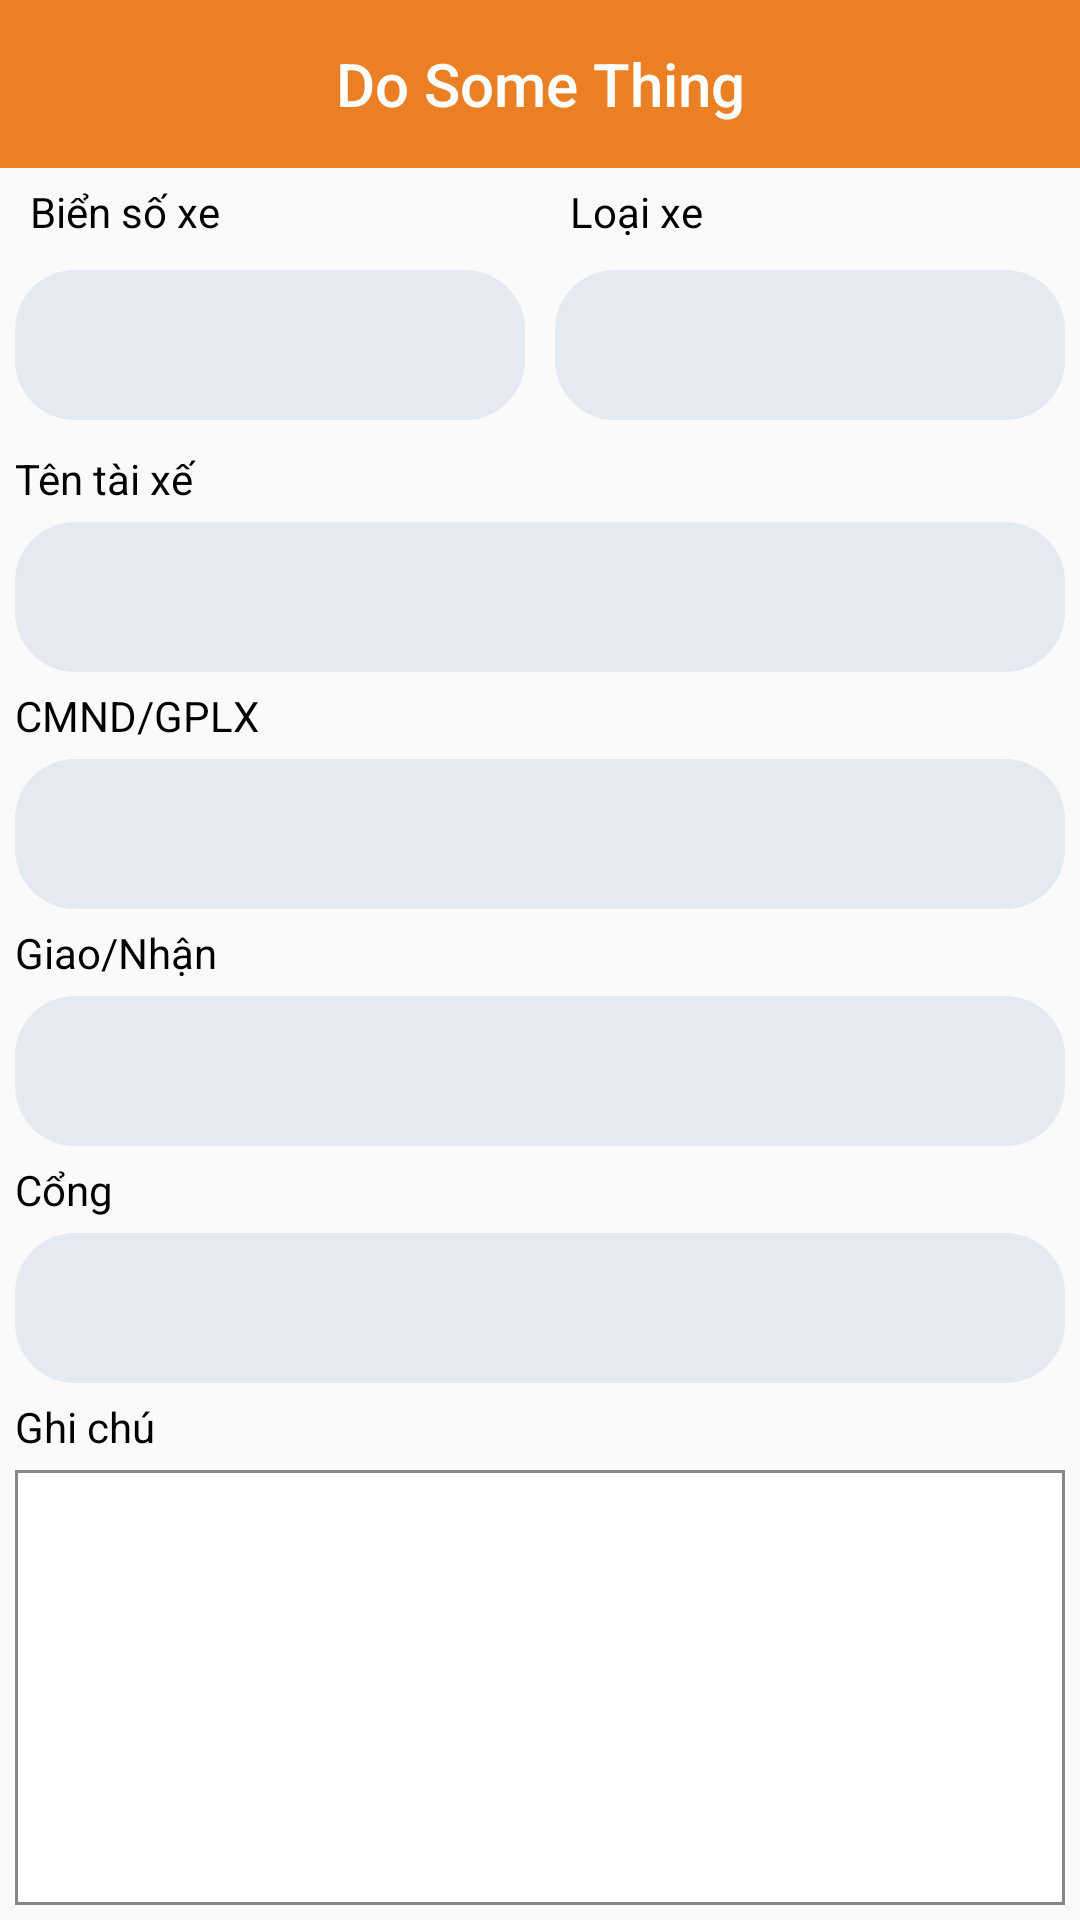

Write the Android layout XML for this screen, with the resource values it uses.
<!-- AndroidManifest.xml: application theme Theme.AppCompat.Light.NoActionBar -->
<!-- res/layout/activity_add_vehicle.xml -->
<?xml version="1.0" encoding="utf-8"?>
<RelativeLayout xmlns:android="http://schemas.android.com/apk/res/android"
    android:layout_width="match_parent"
    android:layout_height="match_parent">

    <com.google.android.material.appbar.MaterialToolbar
        android:id="@+id/toolbar_2"
        android:layout_width="match_parent"
        android:layout_height="wrap_content"
        android:background="@color/colorOrange">

        <TextView
            android:id="@+id/toolbarTitle"
            style="@style/TextAppearance.AppCompat.Widget.ActionBar.Title"
            android:layout_width="wrap_content"
            android:layout_height="wrap_content"
            android:layout_gravity="center_horizontal"
            android:text="Do Some Thing"
            android:textColor="@color/colorWhite"
            android:textSize="20sp" />

        <ImageView
            android:id="@+id/btnBack"
            android:layout_width="wrap_content"
            android:layout_height="wrap_content"
            android:layout_gravity="left"
            android:src="@drawable/ic_arrow_back_black_24dp" />
    </com.google.android.material.appbar.MaterialToolbar>
    <LinearLayout
        android:id="@+id/Parent_1"
        android:layout_below="@id/toolbar_2"
        android:layout_width="match_parent"
        android:layout_height="wrap_content"
        android:orientation="vertical">
        <LinearLayout
            android:layout_width="match_parent"
            android:layout_height="wrap_content"
            android:orientation="horizontal">
                <TextView
                    android:layout_width="match_parent"
                    android:layout_height="wrap_content"
                    android:layout_weight="1"
                    android:textColor="@color/colorBlack"
                    android:text="@string/platenumber"
                    android:layout_marginStart="5dp"
                    android:padding="5dp"/>
            <TextView
                android:layout_width="match_parent"
                android:layout_height="wrap_content"
                android:layout_weight="1"
                android:textColor="@color/colorBlack"
                android:layout_marginStart="5dp"
                android:padding="5dp"
                android:text="@string/vehicle"/>
        </LinearLayout>
        <LinearLayout
            android:layout_width="match_parent"
            android:layout_height="wrap_content">
            <TextView
                android:id="@+id/edtPlateNumber"
                android:layout_width="match_parent"
                android:layout_height="wrap_content"
                android:gravity="center"
                android:layout_weight="1"
                android:layout_margin="5dp"
                android:background="@drawable/buttonshape3" />
            <TextView
                android:id="@+id/edtTypeText"
                android:layout_weight="1"
                android:layout_width="match_parent"
                android:layout_height="wrap_content"
                android:gravity="center"
                android:layout_margin="5dp"
                android:background="@drawable/buttonshape3"/>
        </LinearLayout>
    </LinearLayout>
    <TextView
        android:id="@+id/tv_NameDriver"
        android:layout_below="@+id/Parent_1"
        android:layout_width="match_parent"
        android:layout_height="wrap_content"
        android:textColor="@color/colorBlack"
        android:layout_marginStart="5dp"
        android:layout_marginTop="5dp"
        android:text="@string/namedriver"/>
    <EditText
        android:id="@+id/edt_NameDriver"
        android:layout_below="@id/tv_NameDriver"
        android:layout_width="match_parent"
        android:layout_height="wrap_content"
        android:background="@drawable/buttonshape3"
        android:inputType="text"
        android:textColorHint="@null"
        android:gravity="center"
        android:layout_marginTop="5dp"
        android:layout_marginStart="5dp"
        android:layout_marginEnd="5dp"/>
    <TextView
        android:id="@+id/tv_IdentityCard"
        android:layout_below="@+id/edt_NameDriver"
        android:layout_width="match_parent"
        android:layout_height="wrap_content"
        android:textColor="@color/colorBlack"
        android:layout_marginStart="5dp"
        android:layout_marginTop="5dp"
        android:text="@string/identitycard"/>
    <EditText
        android:layout_below="@id/tv_IdentityCard"
        android:id="@+id/edt_IdentityCard"
        android:layout_width="match_parent"
        android:layout_height="wrap_content"
        android:inputType="text"
        android:gravity="center"
        android:textColorHint="@null"
        android:background="@drawable/buttonshape3"
        android:layout_marginTop="5dp"
        android:layout_marginStart="5dp"
        android:layout_marginEnd="5dp"/>
    <TextView
        android:id="@+id/tv_Delivery"
        android:layout_below="@+id/edt_IdentityCard"
        android:layout_width="match_parent"
        android:layout_height="wrap_content"
        android:textColor="@color/colorBlack"
        android:layout_marginStart="5dp"
        android:layout_marginTop="5dp"
        android:text="@string/delivery_received"/>
    <Spinner
        android:layout_below="@id/tv_Delivery"
        android:id="@+id/edt_Delivery"
        android:layout_width="match_parent"
        android:layout_height="wrap_content"
        android:background="@drawable/buttonshape3"
        android:gravity="center"
        android:layout_marginTop="5dp"
        android:layout_marginStart="5dp"
        android:layout_marginEnd="5dp"/>
    <TextView
        android:id="@+id/tv_Port"
        android:layout_below="@+id/edt_Delivery"
        android:layout_width="match_parent"
        android:layout_height="wrap_content"
        android:textColor="@color/colorBlack"
        android:layout_marginStart="5dp"
        android:layout_marginTop="5dp"
        android:text="@string/port"/>
    <Spinner
        android:layout_below="@+id/tv_Port"
        android:id="@+id/edt_Port"
        android:layout_width="match_parent"
        android:layout_height="wrap_content"
        android:background="@drawable/buttonshape3"
        android:gravity="center"
        android:layout_marginTop="5dp"
        android:layout_marginStart="5dp"
        android:layout_marginEnd="5dp"/>
    <TextView
        android:id="@+id/tv_Note"
        android:layout_below="@+id/edt_Port"
        android:layout_width="match_parent"
        android:layout_height="wrap_content"
        android:textColor="@color/colorBlack"
        android:layout_marginStart="5dp"
        android:layout_marginTop="5dp"
        android:text="@string/note"/>
   <EditText
        android:id="@+id/edt_Note"
        android:layout_below="@+id/tv_Note"
        android:layout_width="match_parent"
        android:layout_height="150dp"
        android:layout_marginTop="5dp"
        android:inputType="textLongMessage"
        android:layout_margin="5dp"
        android:gravity="start"
        android:background="@drawable/buttonshape5"/>
    <Button
        android:id="@+id/btnReadNFC"
        android:layout_width="match_parent"
        android:layout_height="wrap_content"
        android:layout_below="@+id/edt_Note"
        android:layout_marginTop="15dp"
        android:layout_margin="14dp"
        android:text="@string/scanRFID"
        android:textColorHint="@null"
        android:textColor="@color/colorWhite"
        android:background="@drawable/buttonshape"/>
</RelativeLayout>
<!-- resources referenced by this layout -->
<resources>
  <color name="colorBlack">#000000</color>
  <color name="colorOrange">#EB7F24</color>
  <color name="colorWhite">#FFFFFF</color>
  <!-- drawable buttonshape (drawable) -->
  <?xml version="1.0" encoding="utf-8"?>
  <shape xmlns:android="http://schemas.android.com/apk/res/android" android:shape="rectangle" >
      <corners
          android:radius="15dp"
          />
      <solid
          android:color="#EB7F24"
          />
      <padding
          android:left="0dp"
          android:top="0dp"
          android:right="0dp"
          android:bottom="0dp"
          />
      <size
          android:width="120dp"
          android:height="50dp"
          />
      <stroke
          android:width="0dp"
          android:color="#878787"
          />
  </shape>
  <!-- drawable buttonshape3 (drawable) -->
  <?xml version="1.0" encoding="utf-8"?>
  <shape xmlns:android="http://schemas.android.com/apk/res/android" android:shape="rectangle" >
      <corners
          android:radius="20dp"
          />
      <solid
          android:color="#E5E9F2"
          />
      <padding
          android:left="0dp"
          android:top="0dp"
          android:right="0dp"
          android:bottom="0dp"
          />
      <size
          android:width="120dp"
          android:height="50dp"
          />
      <stroke
          android:width="0dp"
          android:color="#878787"
          />
  </shape>
  <!-- drawable buttonshape5 (drawable) -->
  <?xml version="1.0" encoding="utf-8"?>
  <shape xmlns:android="http://schemas.android.com/apk/res/android" android:shape="rectangle" >
      <corners
          android:radius="0dp"
          />
      <solid
          android:color="#FFFF"
          />
      <padding
          android:left="0dp"
          android:top="0dp"
          android:right="0dp"
          android:bottom="0dp"
          />
      <size
          android:width="120dp"
          android:height="50dp"
          />
      <stroke
          android:width="1dp"
          android:color="#878787"
          />
  </shape>
  <string name="delivery_received">Giao/Nhận</string>
  <string name="identitycard">CMND/GPLX</string>
  <string name="namedriver">Tên tài xế</string>
  <string name="note">Ghi chú</string>
  <string name="platenumber">Biển số xe</string>
  <string name="port">Cổng</string>
  <string name="scanRFID">Quét thẻ từ</string>
  <string name="vehicle">Loại xe</string>
</resources>
